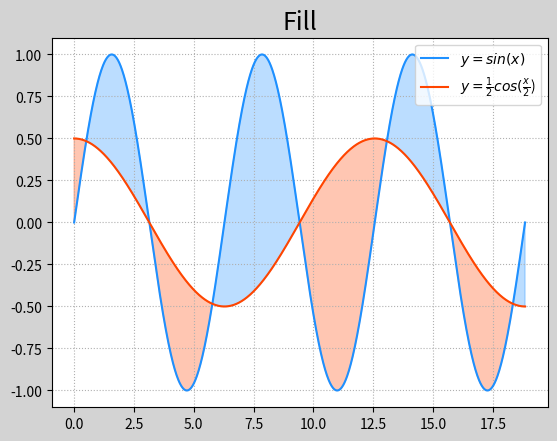

This figure's Python source:
"""
以某种颜色填充两条曲线的闭合区域
"""
import matplotlib.pyplot as mp
import numpy as np

# 绘制两条曲线 sin(x) cos(x/2)/2
x = np.linspace(0,6 * np.pi,1000)
sinx = np.sin(x)
cosx = np.cos(x/2)/2

mp.figure('Fill',facecolor='lightgray')
mp.title('Fill',size = 18)
mp.grid(linestyle = ":")
mp.plot(x,sinx,color = 'dodgerblue',label = r'$y = sin(x)$')
mp.plot(x,cosx,color = 'orangered',label = r'$y = \frac{1}{2}cos(\frac{x}{2}$)')
mp.fill_between(x,sinx,cosx,sinx > cosx,color = 'dodgerblue',alpha = 0.3)
mp.fill_between(x,sinx,cosx,sinx < cosx,color = 'orangered',alpha = 0.3)
mp.legend()
mp.show()
